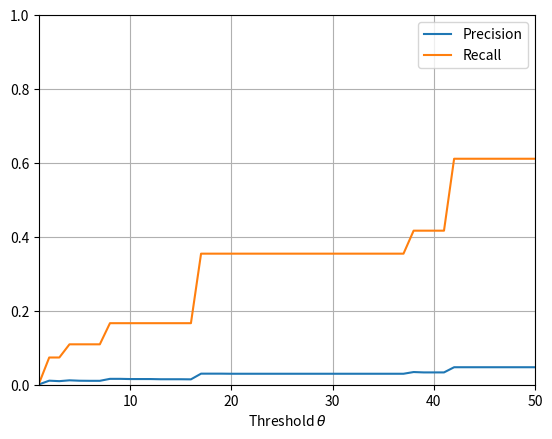

Write the Python code that produced this figure.
import matplotlib.pyplot as plt
from matplotlib.backends.backend_pdf import PdfPages
from matplotlib import pylab
from matplotlib.font_manager import FontProperties
import os

precision, = plt.plot([
    1,
    2,
    3,
    4,
    5,
    6,
    7,
    8,
    9,
    10,
    11,
    12,
    13,
    14,
    15,
    16,
    17,
    18,
    19,
    20,
    21,
    22,
    23,
    24,
    25,
    26,
    27,
    28,
    29,
    30,
    31,
    32,
    33,
    34,
    35,
    36,
    37,
    38,
    39,
    40,
    41,
    42,
    43,
    44,
    45,
    46,
    47,
    48,
    49,
    50

],[


0.0010029208310797417,
0.01094214071684145,
0.0096553987157971,
0.011907965701639229,
0.010816144451401192,
0.010562743058441716,
0.010562743058441716,
0.015900532718018546,
0.015900532718018546,
0.015343619213709705,
0.015343619213709705,
0.015343619213709705,
0.014832977178433938,
0.014832977178433938,
0.014832977178433938,
0.014548257981926018,
0.02993454662969519,
0.02993454662969519,
0.02993454662969519,
0.029674192796870183,
0.029674192796870183,
0.029674192796870183,
0.029674192796870183,
0.029674192796870183,
0.029674192796870183,
0.029674192796870183,
0.029674192796870183,
0.029674192796870183,
0.029674192796870183,
0.029674192796870183,
0.029674192796870183,
0.029674192796870183,
0.029674192796870183,
0.029674192796870183,
0.029674192796870183,
0.029674192796870183,
0.029674192796870183,
0.034298322354431435,
0.033293294839319205,
0.033293294839319205,
0.033293294839319205,
0.04731312954325204,
0.04731312954325204,
0.04731312954325204,
0.04731312954325204,
0.04731312954325204,
0.04731312954325204,
0.04731312954325204,
0.04731312954325204,
0.04731312954325204






], label = 'Precision')
recall, = plt.plot([
    1,
    2,
    3,
    4,
    5,
    6,
    7,
    8,
    9,
    10,
    11,
    12,
    13,
    14,
    15,
    16,
    17,
    18,
    19,
    20,
    21,
    22,
    23,
    24,
    25,
    26,
    27,
    28,
    29,
    30,
    31,
    32,
    33,
    34,
    35,
    36,
    37,
    38,
    39,
    40,
    41,
    42,
    43,
    44,
    45,
    46,
    47,
    48,
    49,
    50
], [


0.003872988853087484,
0.07364962657153382,
0.07364962657153382,
0.1093048629570235,
0.1093048629570235,
0.1093048629570235,
0.1093048629570235,
0.16649441462318523,
0.16649441462318523,
0.16649441462318523,
0.16649441462318523,
0.16649441462318523,
0.16649441462318523,
0.16649441462318523,
0.16649441462318523,
0.16649441462318523,
0.3546023310818808,
0.3546023310818808,
0.3546023310818808,
0.3546023310818808,
0.3546023310818808,
0.3546023310818808,
0.3546023310818808,
0.3546023310818808,
0.3546023310818808,
0.3546023310818808,
0.3546023310818808,
0.3546023310818808,
0.3546023310818808,
0.3546023310818808,
0.3546023310818808,
0.3546023310818808,
0.3546023310818808,
0.3546023310818808,
0.3546023310818808,
0.3546023310818808,
0.3546023310818808,
0.4167944294898223,
0.4167944294898223,
0.4167944294898223,
0.4167944294898223,
0.611395643445252,
0.611395643445252,
0.611395643445252,
0.611395643445252,
0.611395643445252,
0.611395643445252,
0.611395643445252,
0.611395643445252,
0.611395643445252






], label = 'Recall')




plt.xlabel('Threshold '+r'$\theta$')
plt.xlim(xmin = 1,xmax = 50)
plt.ylim(ymin = 0, ymax = 1)

plt.legend()

plt.grid(True)

plt.savefig('plotTransEMaxL1.pdf')

